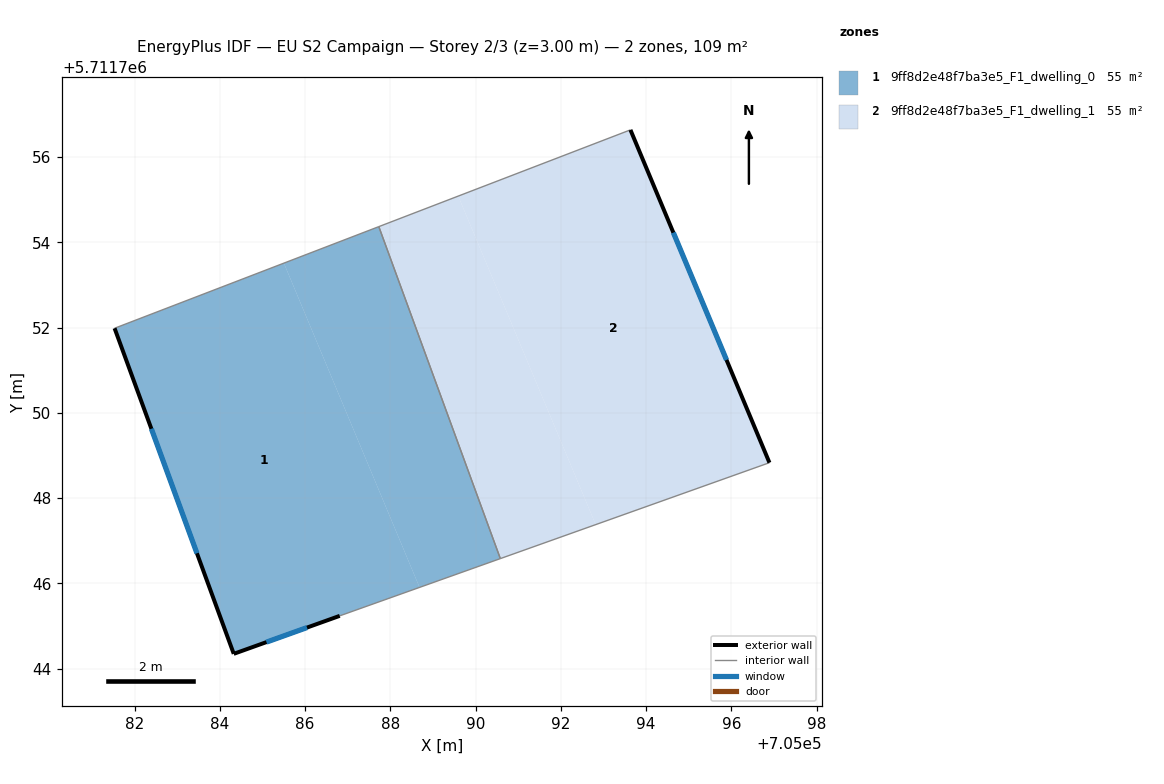
=== STOREY PLAN SPEC (per zone: floor XY polygon, exterior-wall plan segments, windows/doors) ===
zone 1: 9ff8d2e48f7ba3e5_F1_dwelling_0  (54.5 m²)
  floor: (705088.69, 5711745.90) (705085.50, 5711753.51) (705081.53, 5711751.98) (705084.33, 5711744.34) (705086.81, 5711745.24)
  floor: (705090.58, 5711746.58) (705087.73, 5711754.37) (705085.50, 5711753.51) (705088.69, 5711745.90)
  exterior wall: (705086.81, 5711745.24) – (705084.33, 5711744.34)  [2.6 m]
    window: (705086.05, 5711744.96) – (705085.09, 5711744.62)  [1.2 m²]
  exterior wall: (705084.33, 5711744.34) – (705081.53, 5711751.98)  [8.1 m]
    window: (705083.46, 5711746.70) – (705082.39, 5711749.62)  [3.6 m²]
  interior walls: 3
zone 2: 9ff8d2e48f7ba3e5_F1_dwelling_1  (54.5 m²)
  floor: (705092.82, 5711747.38) (705089.59, 5711755.08) (705087.73, 5711754.37) (705090.58, 5711746.58)
  floor: (705096.89, 5711748.83) (705093.63, 5711756.64) (705089.59, 5711755.08) (705092.82, 5711747.38)
  exterior wall: (705093.63, 5711756.64) – (705096.89, 5711748.83)  [8.5 m]
    window: (705094.64, 5711754.23) – (705095.89, 5711751.24)  [3.7 m²]
  interior walls: 3

=== DERIVED (storey summary) ===
Building: EU S2 Campaign
Storey: 2 of 3  (floor level z = 3.00 m)
Storey gross floor area: 109.1 m²
Zones on this storey: 2
  - 9ff8d2e48f7ba3e5_F1_dwelling_0: floor 54.5 m²; exterior wall 10.8 m (32.3 m²); 2 window(s) 4.7 m²; WWR 14.6%
  - 9ff8d2e48f7ba3e5_F1_dwelling_1: floor 54.5 m²; exterior wall 8.5 m (25.4 m²); 1 window(s) 3.7 m²; WWR 14.6%
Zone adjacency (shared interzone walls):
  - 9ff8d2e48f7ba3e5_F1_dwelling_0 ↔ 9ff8d2e48f7ba3e5_F1_dwelling_1